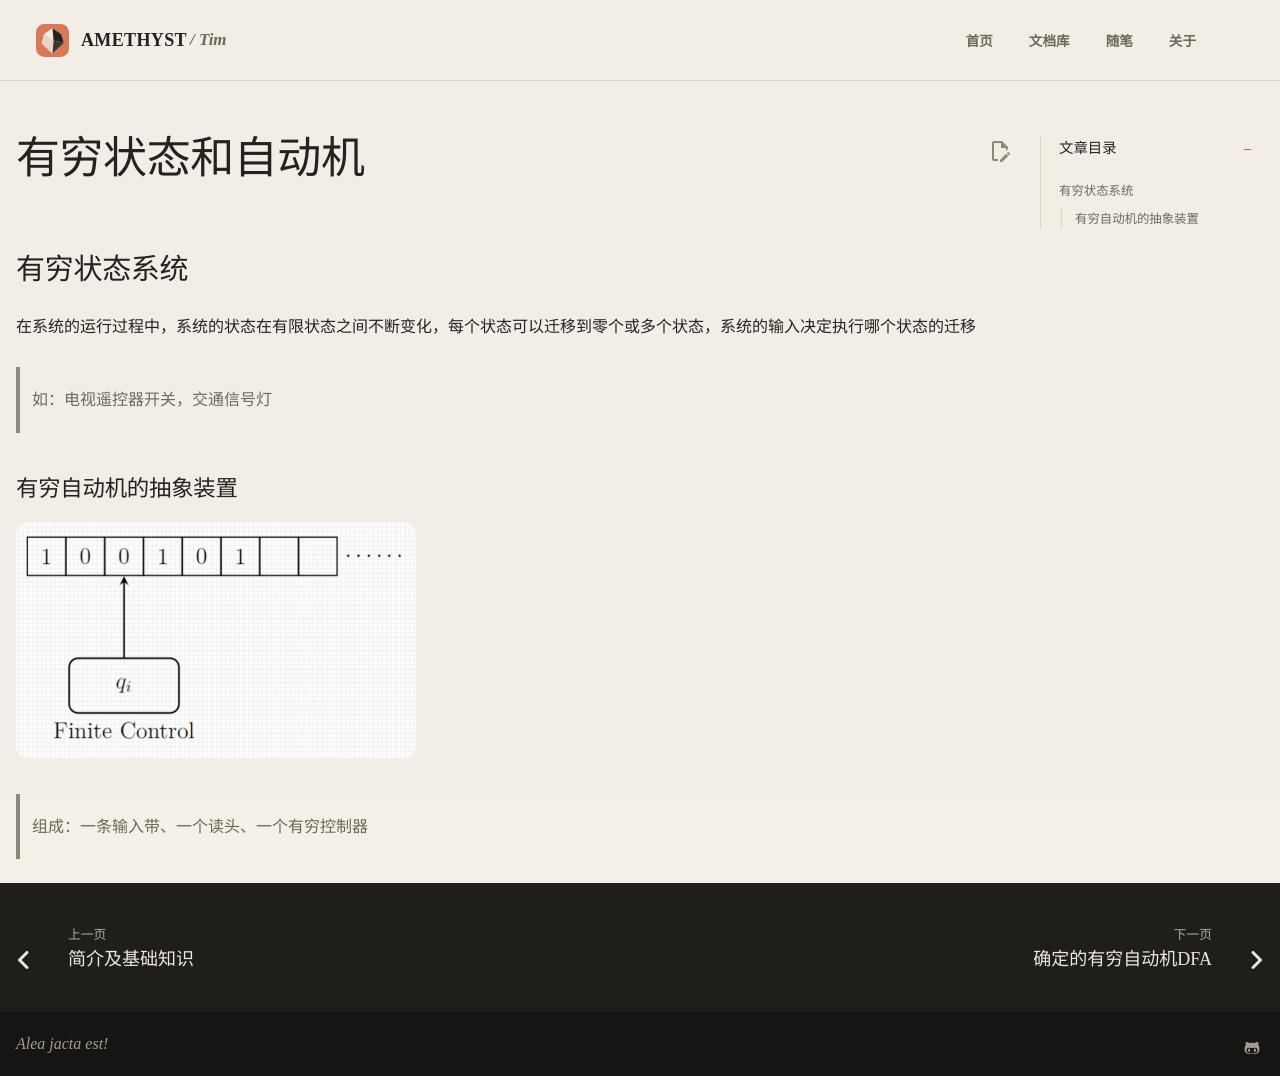

repository: AmethystTim/AmethystTim.github.io · page: 课程笔记/大二下/形式语言与自动机/有穷状态和自动机/index.html · generator: mkdocs

## 有穷状态系统

在系统的运行过程中，系统的状态在有限状态之间不断变化，每个状态可以迁移到零个或多个状态，系统的输入决定执行哪个状态的迁移

> 如：电视遥控器开关，交通信号灯

### 有穷自动机的抽象装置

![img](xsyy2-1.png){width=400}

> 组成：一条输入带、一个读头、一个有穷控制器
